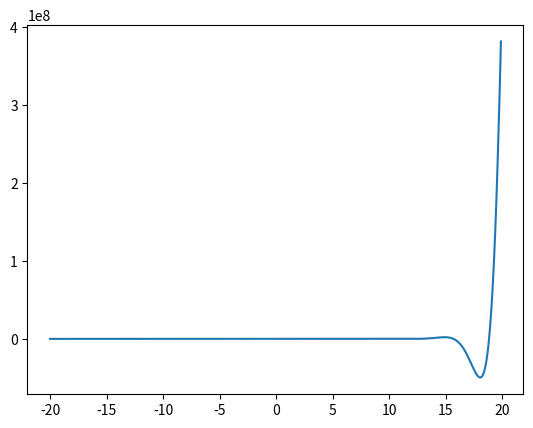

Here is the Python script that generated this plot:
#!/usr/bin/env python3
# -*- coding: utf-8 -*-

import math #импортируем библиотечку
import numpy #Еще одну
import matplotlib.pyplot as mpp #Последнюю

# Эта программа рисует график функции, заданной выражением ниже

if __name__=='__main__': #условие ифа
    arguments = numpy.arange(-20, 20, 0.1) #Выбираем область определения кортежем
    mpp.plot( #Начало функции
        arguments, #аргументы и строчкой ниже тоже аргументы
        [math.sin(a)*math.pow(math.e,a) for a in arguments]
    )
    mpp.show()#выводим график